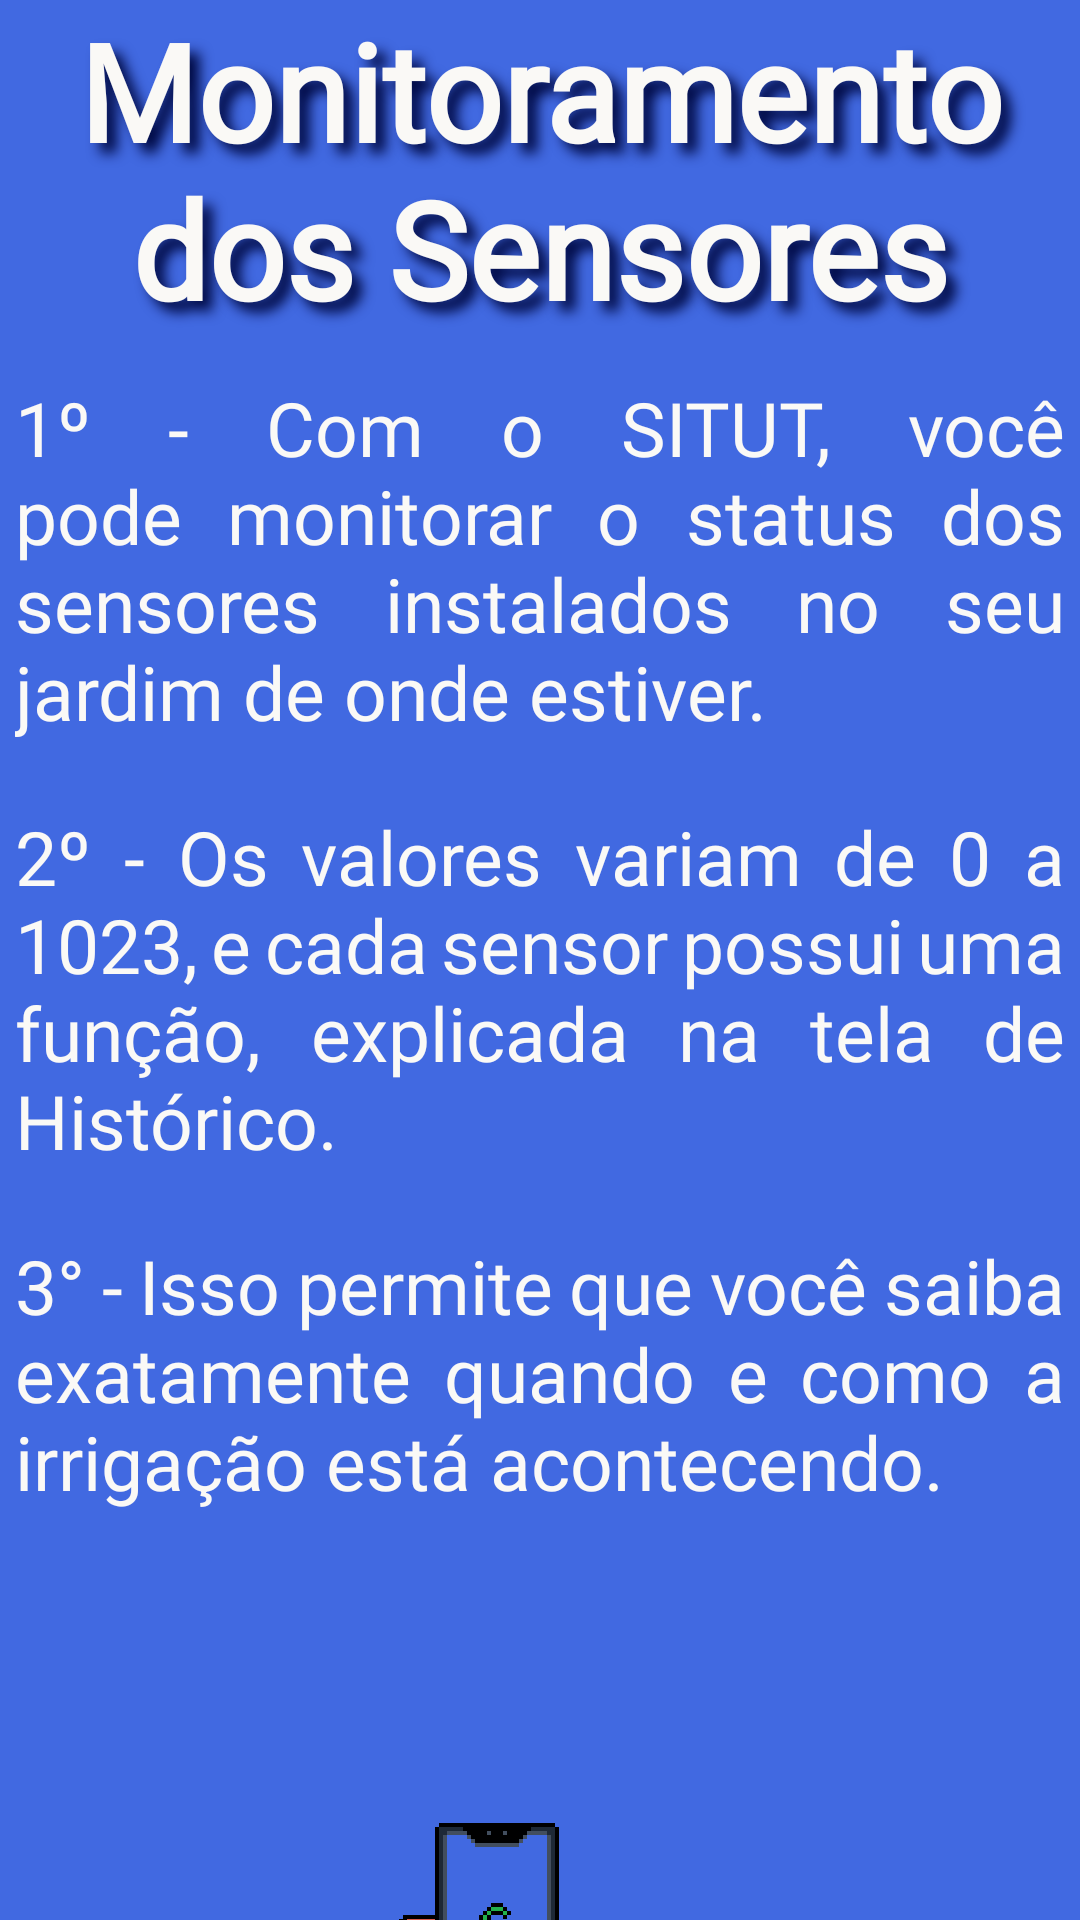

Reconstruct the res/layout file that produces this screen, plus the resources it refers to.
<!-- AndroidManifest.xml: application theme Base.Theme.TCCPuxxaDados -->
<!-- res/layout/intro_slide_3.xml -->
<androidx.constraintlayout.widget.ConstraintLayout
    xmlns:android="http://schemas.android.com/apk/res/android"
    xmlns:app="http://schemas.android.com/apk/res-auto"
    android:layout_width="match_parent"
    android:layout_height="match_parent"
    android:background="@color/royal_blue">

    
    <TextView
        android:id="@+id/titulo_wifi"
        android:layout_width="wrap_content"
        android:layout_height="wrap_content"
        android:text="@string/tela3"
        android:textSize="@dimen/text_title"
        android:textColor="@color/offwhite"
        android:textStyle="bold"
        android:fontFamily="@font/chonkypumpkin"
        android:shadowColor="@color/midnight_blue"
        android:shadowDx="10"
        android:shadowDy="10"
        android:shadowRadius="10"
        android:gravity="center"
        app:layout_constraintTop_toTopOf="parent"
        app:layout_constraintStart_toStartOf="parent"
        app:layout_constraintEnd_toEndOf="parent" />

    
    <ImageView
        android:id="@+id/imagem_sensor"
        android:layout_width="1100dp"
        android:layout_height="200dp"
        android:src="@drawable/sensorplanta"
        android:adjustViewBounds="true"
        android:scaleType="fitCenter"
        app:layout_constraintEnd_toEndOf="parent"
        app:layout_constraintStart_toStartOf="parent"
        app:layout_constraintTop_toBottomOf="@id/txt3" />

    
    <View
        android:id="@+id/txt1"
        android:layout_width="380dp"
        android:layout_height="135dp"
        android:textColor="@color/offwhite"
        android:background="@drawable/container_title"
        app:layout_constraintTop_toBottomOf="@id/titulo_wifi"
        app:layout_constraintStart_toStartOf="parent"
        app:layout_constraintEnd_toEndOf="parent"
        android:layout_marginTop="8dp" />

    
    <TextView
        android:id="@+id/text_instrucoes_1"
        android:layout_width="350dp"
        android:layout_height="wrap_content"
        android:layout_marginTop="5dp"
        android:text="@string/Tela3.1"
        android:textSize="@dimen/text_size_normal"
        android:textColor="@color/offwhite"
        android:justificationMode="inter_word"
        android:fontFamily="@font/librebaskerville"
        app:layout_constraintTop_toTopOf="@id/txt1"
        app:layout_constraintStart_toStartOf="parent"
        app:layout_constraintEnd_toEndOf="parent" />

    
    <View
        android:id="@+id/txt2"
        android:layout_width="380dp"
        android:layout_height="135dp"
        android:layout_marginTop="8dp"
        android:background="@drawable/container_title"
        app:layout_constraintTop_toBottomOf="@id/txt1"
        app:layout_constraintStart_toStartOf="parent"
        app:layout_constraintEnd_toEndOf="parent" />

    
    <TextView
        android:id="@+id/text_instrucoes_2"
        android:layout_width="350dp"
        android:layout_height="wrap_content"
        android:layout_marginTop="5dp"
        android:text="@string/Tela3.2"
        android:textSize="@dimen/text_size_normal"
        android:textColor="@color/offwhite"
        android:justificationMode="inter_word"
        android:fontFamily="@font/librebaskerville"
        app:layout_constraintTop_toTopOf="@id/txt2"
        app:layout_constraintStart_toStartOf="parent"
        app:layout_constraintEnd_toEndOf="parent" />

    
    <View
        android:id="@+id/txt3"
        android:layout_width="380dp"
        android:layout_height="135dp"
        android:layout_marginTop="8dp"
        android:background="@drawable/container_title"
        app:layout_constraintTop_toBottomOf="@id/txt2"
        app:layout_constraintStart_toStartOf="parent"
        app:layout_constraintEnd_toEndOf="parent" />

    
    <TextView
        android:id="@+id/text_instrucoes_3"
        android:layout_width="350dp"
        android:layout_height="wrap_content"
        android:layout_marginTop="5dp"
        android:text="@string/Tela3.3"
        android:textSize="@dimen/text_size_normal"
        android:textColor="@color/offwhite"
        android:justificationMode="inter_word"
        android:fontFamily="@font/librebaskerville"
        app:layout_constraintTop_toTopOf="@id/txt3"
        app:layout_constraintStart_toStartOf="parent"
        app:layout_constraintEnd_toEndOf="parent" />

</androidx.constraintlayout.widget.ConstraintLayout>
<!-- resources referenced by this layout -->
<resources>
  <color name="midnight_blue">#010A44</color>
  <color name="offwhite">#FAF9F6</color>
  <color name="royal_blue">#4169E1</color>
  <dimen name="text_size_normal">25sp</dimen>
  <dimen name="text_title">45sp</dimen>
  <!-- drawable sensorplanta: gif bitmap (drawable, 763180 bytes) -->
  <string name="Tela3.1">1º - Com o SITUT, você pode monitorar o status dos sensores instalados no seu jardim de onde estiver.</string>
  <string name="Tela3.2">2º - Os valores variam de 0 a 1023, e cada sensor possui uma função, explicada na tela de Histórico.</string>
  <string name="Tela3.3">3° - Isso permite que você saiba exatamente quando e como a irrigação está acontecendo.</string>
  <string name="tela3">Monitoramento dos Sensores</string>
  <style name="Base.Theme.TCCPuxxaDados" parent="Theme.MaterialComponents.DayNight.NoActionBar">
      
      <item name="colorPrimary">@color/offwhite</item>
      <item name="colorPrimaryVariant">@color/offwhite</item>
      <item name="colorOnPrimary">@color/offwhite</item>
      
      <item name="colorSecondary">@color/offwhite</item>
      <item name="colorSecondaryVariant">@color/offwhite</item>
      <item name="colorOnSecondary">@color/offwhite</item>
      
      <item name="android:statusBarColor">?attr/colorPrimaryVariant
      </item>
      </style>
</resources>
